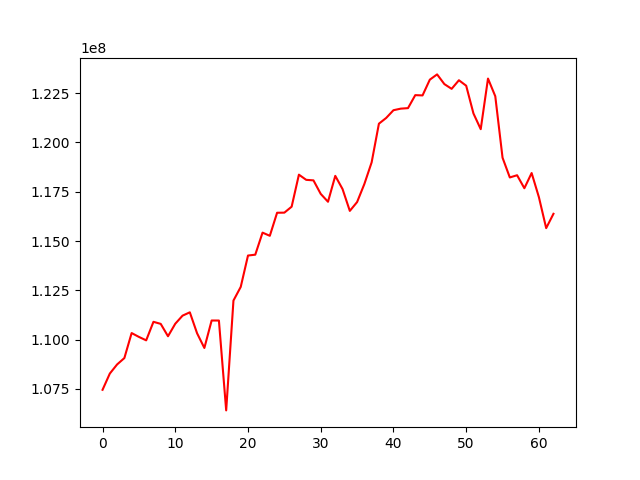

Data behind this chart, as committed beside it:
, 0
0, 107454449
1, 108277893
2, 108739983
3, 109064092
4, 110332514
5, 110136986
6, 109962593
7, 110902031
8, 110797486
9, 110170147
10, 110805153
11, 111214801
12, 111384579
13, 110319988
14, 109575965
15, 110968903
16, 110967345
17, 106410063
18, 111980674
19, 112671718
20, 114263601
21, 114307130
22, 115425049
23, 115264111
24, 116433436
25, 116438780
26, 116740175
27, 118364949
28, 118102615
29, 118075832
30, 117389767
31, 116990701
32, 118304164
33, 117634867
34, 116527661
35, 116974777
36, 117891278
37, 118988129
38, 120949886
39, 121241027
40, 121633237
41, 121712512
42, 121739450
43, 122397722
44, 122383676
45, 123182317
46, 123449584
47, 122957799
48, 122717123
49, 123153181
50, 122875928
51, 121468799
52, 120671481
53, 123238182
54, 122342495
55, 119224529
56, 118223272
57, 118335974
58, 117676667
59, 118447476
... 3 more rows
